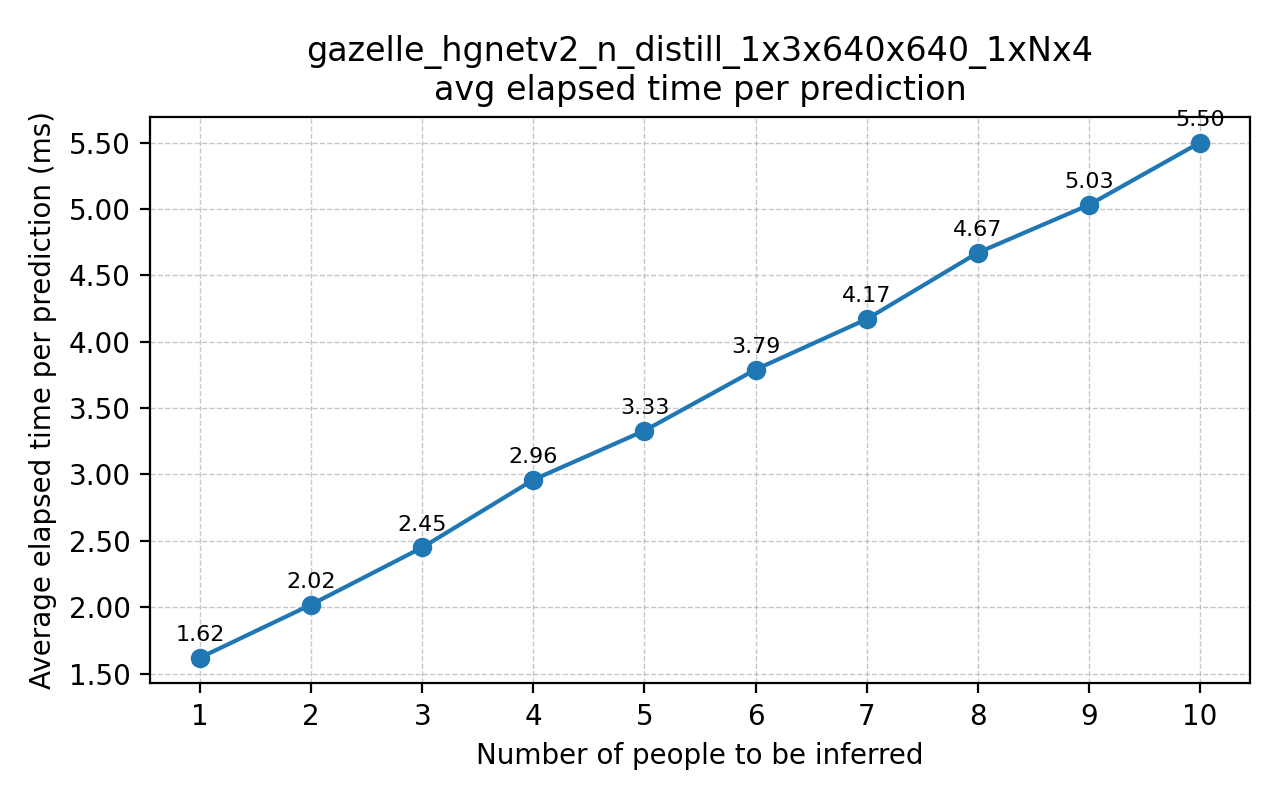

Source data for this figure (header and first rows):
run, avg_ms
1, 1.62
2, 2.02
3, 2.45
4, 2.96
5, 3.33
6, 3.79
7, 4.17
8, 4.67
9, 5.03
10, 5.50
